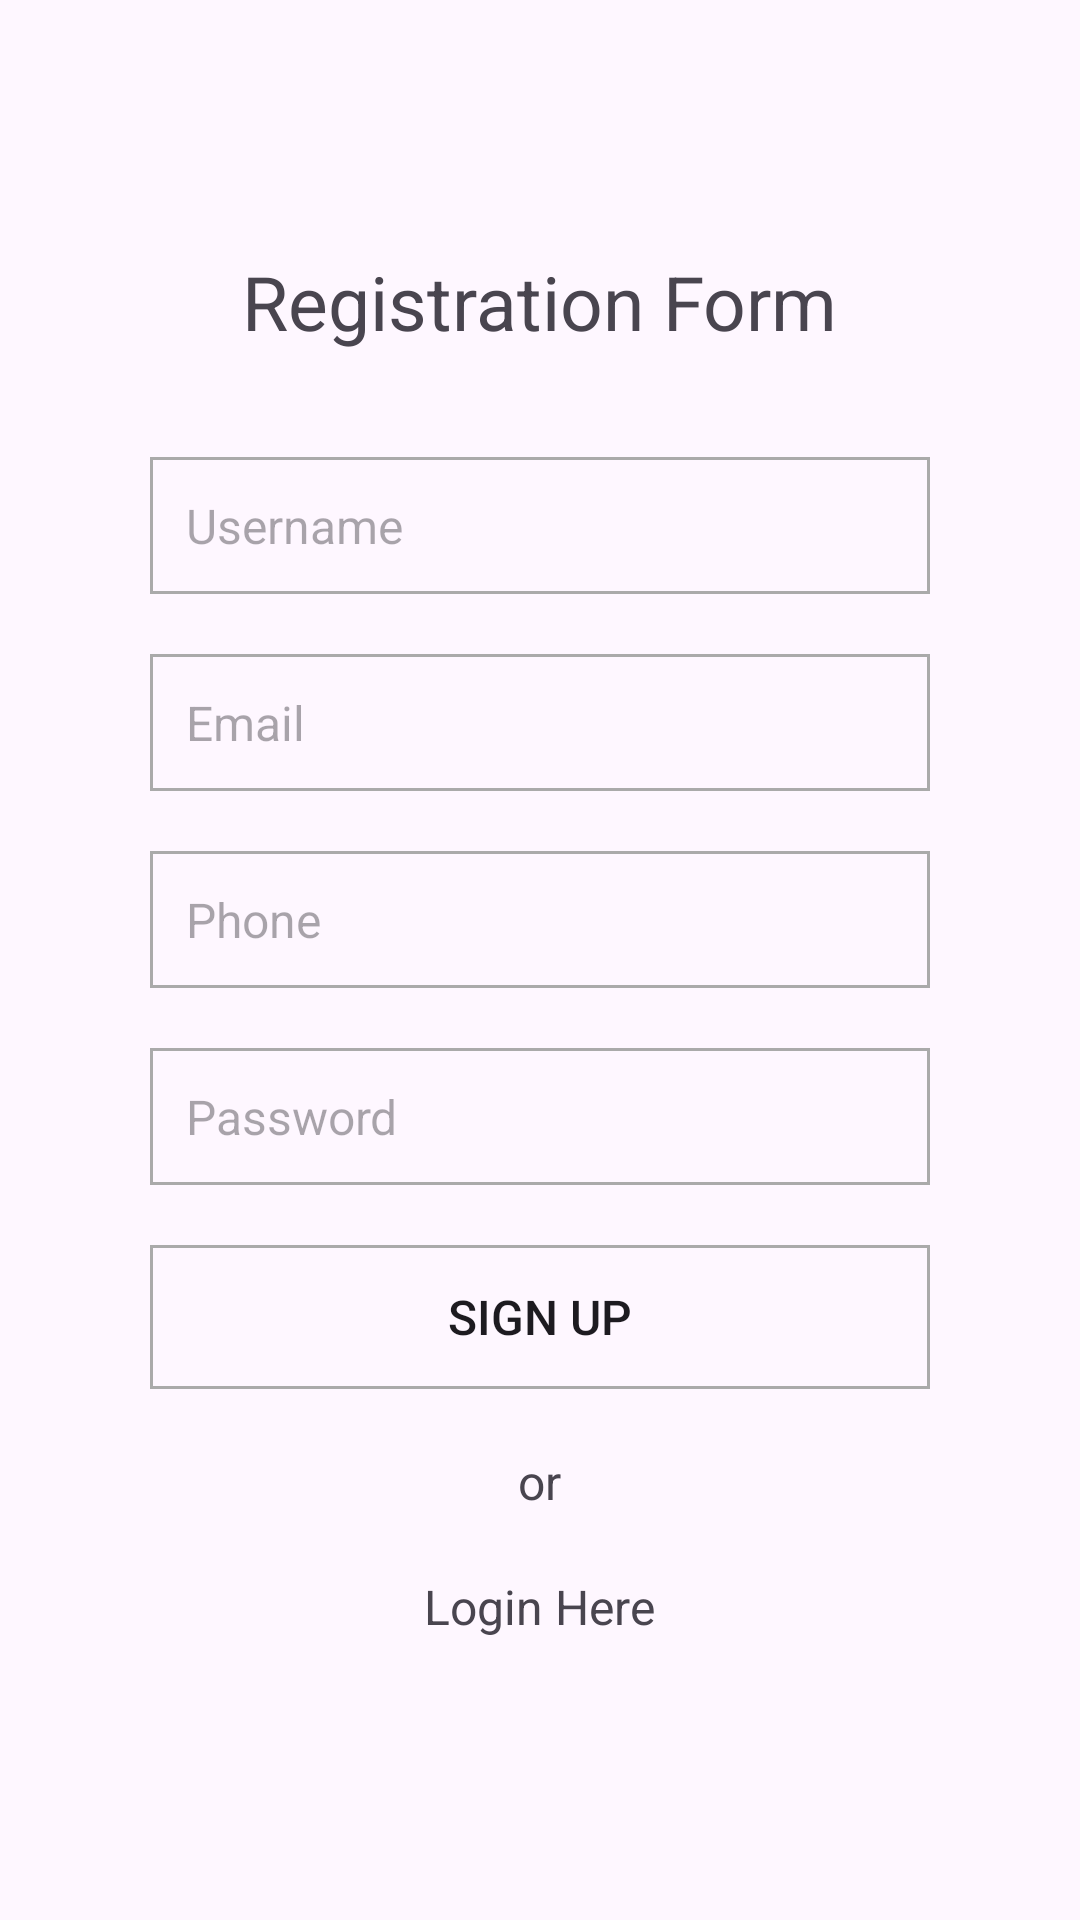

Write the Android layout XML for this screen, with the resource values it uses.
<!-- AndroidManifest.xml: application theme Theme.MyPhoneProject -->
<!-- res/layout/activity_sign_up.xml -->
<?xml version="1.0" encoding="utf-8"?>
<androidx.constraintlayout.widget.ConstraintLayout xmlns:android="http://schemas.android.com/apk/res/android"
    xmlns:app="http://schemas.android.com/apk/res-auto"
    xmlns:tools="http://schemas.android.com/tools"
    android:layout_width="match_parent"
    android:layout_height="match_parent"
    tools:context=".SignUpActivity">

    <LinearLayout
        android:layout_width="match_parent"
        android:layout_height="wrap_content"
        android:orientation="vertical"
        app:layout_constraintBottom_toBottomOf="parent"
        app:layout_constraintEnd_toEndOf="parent"
        app:layout_constraintStart_toStartOf="parent"
        app:layout_constraintTop_toTopOf="parent"
        android:paddingLeft="25dp"
        android:paddingRight="25dp">

        <TextView
            android:layout_width="wrap_content"
            android:layout_height="wrap_content"
            android:text="Registration Form"
            android:textAlignment="center"
            android:layout_gravity="center"
            android:textSize="25dp"
            android:layout_marginBottom="25dp"
            />

        <EditText
            android:id="@+id/auth_username"
            android:layout_width="match_parent"
            android:layout_height="wrap_content"
            android:hint="Username"
            android:inputType="textShortMessage"
            android:singleLine="true"
            android:layout_marginLeft="25dp"
            android:layout_marginRight="25dp"
            android:layout_marginTop="10dp"
            android:layout_marginBottom="10dp"
            android:paddingLeft="12dp"
            android:paddingRight="12dp"
            android:paddingTop="12dp"
            android:paddingBottom="12dp"
            android:background="@drawable/bg_fields"
            android:drawablePadding="12dp"
            android:textSize="16sp"/>

        <EditText
            android:id="@+id/auth_email"
            android:layout_width="match_parent"
            android:layout_height="wrap_content"
            android:hint="Email"
            android:inputType="textEmailAddress"
            android:singleLine="true"
            android:layout_marginLeft="25dp"
            android:layout_marginRight="25dp"
            android:layout_marginTop="10dp"
            android:layout_marginBottom="10dp"
            android:paddingLeft="12dp"
            android:paddingRight="12dp"
            android:paddingTop="12dp"
            android:paddingBottom="12dp"
            android:background="@drawable/bg_fields"
            android:drawablePadding="12dp"
            android:textSize="16sp"/>

        <EditText
            android:id="@+id/auth_phone"
            android:layout_width="match_parent"
            android:layout_height="wrap_content"
            android:hint="Phone"
            android:inputType="phone|number"
            android:singleLine="true"
            android:layout_marginLeft="25dp"
            android:layout_marginRight="25dp"
            android:layout_marginTop="10dp"
            android:layout_marginBottom="10dp"
            android:paddingLeft="12dp"
            android:paddingRight="12dp"
            android:paddingTop="12dp"
            android:paddingBottom="12dp"
            android:background="@drawable/bg_fields"
            android:drawablePadding="12dp"
            android:textSize="16sp"/>

        <EditText
            android:id="@+id/auth_password"
            android:layout_width="match_parent"
            android:layout_height="wrap_content"
            android:hint="Password"
            android:inputType="textPassword"
            android:singleLine="true"
            android:layout_marginLeft="25dp"
            android:layout_marginRight="25dp"
            android:layout_marginTop="10dp"
            android:layout_marginBottom="10dp"
            android:paddingLeft="12dp"
            android:paddingRight="12dp"
            android:paddingTop="12dp"
            android:paddingBottom="12dp"
            android:background="@drawable/bg_fields"
            android:drawablePadding="12dp"
            android:textSize="16sp"/>

        <Button
            android:id="@+id/signup_btn"
            android:layout_width="match_parent"
            android:layout_height="wrap_content"
            android:text="Sign Up"
            android:layout_marginLeft="25dp"
            android:layout_marginRight="25dp"
            android:layout_marginTop="10dp"
            android:layout_marginBottom="10dp"
            android:paddingLeft="12dp"
            android:paddingRight="12dp"
            android:paddingTop="12dp"
            android:paddingBottom="12dp"
            android:background="@drawable/bg_fields"
            android:textSize="16sp"
            />

        <TextView
            android:layout_width="wrap_content"
            android:layout_height="wrap_content"
            android:text="or"
            android:textAlignment="center"
            android:layout_gravity="center"
            android:layout_marginTop="10dp"
            android:layout_marginBottom="10dp"
            android:textSize="16dp"
            />

        <TextView
            android:id="@+id/login_link"
            android:layout_width="wrap_content"
            android:layout_height="wrap_content"
            android:text="Login Here"
            android:textAlignment="center"
            android:layout_gravity="center"
            android:layout_marginTop="10dp"
            android:layout_marginBottom="10dp"
            android:textSize="16dp"
            />

    </LinearLayout>

</androidx.constraintlayout.widget.ConstraintLayout>
<!-- resources referenced by this layout -->
<resources>
  <!-- drawable bg_fields (drawable) -->
  <?xml version="1.0" encoding="utf-8"?>
  <selector xmlns:android="http://schemas.android.com/apk/res/android">
  
  
  
  
  
  
  
  
      <item android:state_enabled="true">
          <shape android:shape="rectangle">
              <stroke android:color="@android:color/darker_gray"
                  android:width="1dp"/>
          </shape>
      </item>
  
  </selector>
  <style name="Theme.MyPhoneProject" parent="Base.Theme.MyPhoneProject" />
  <style name="Base.Theme.MyPhoneProject" parent="Theme.Material3.DayNight.NoActionBar">
          
          
      </style>
</resources>
